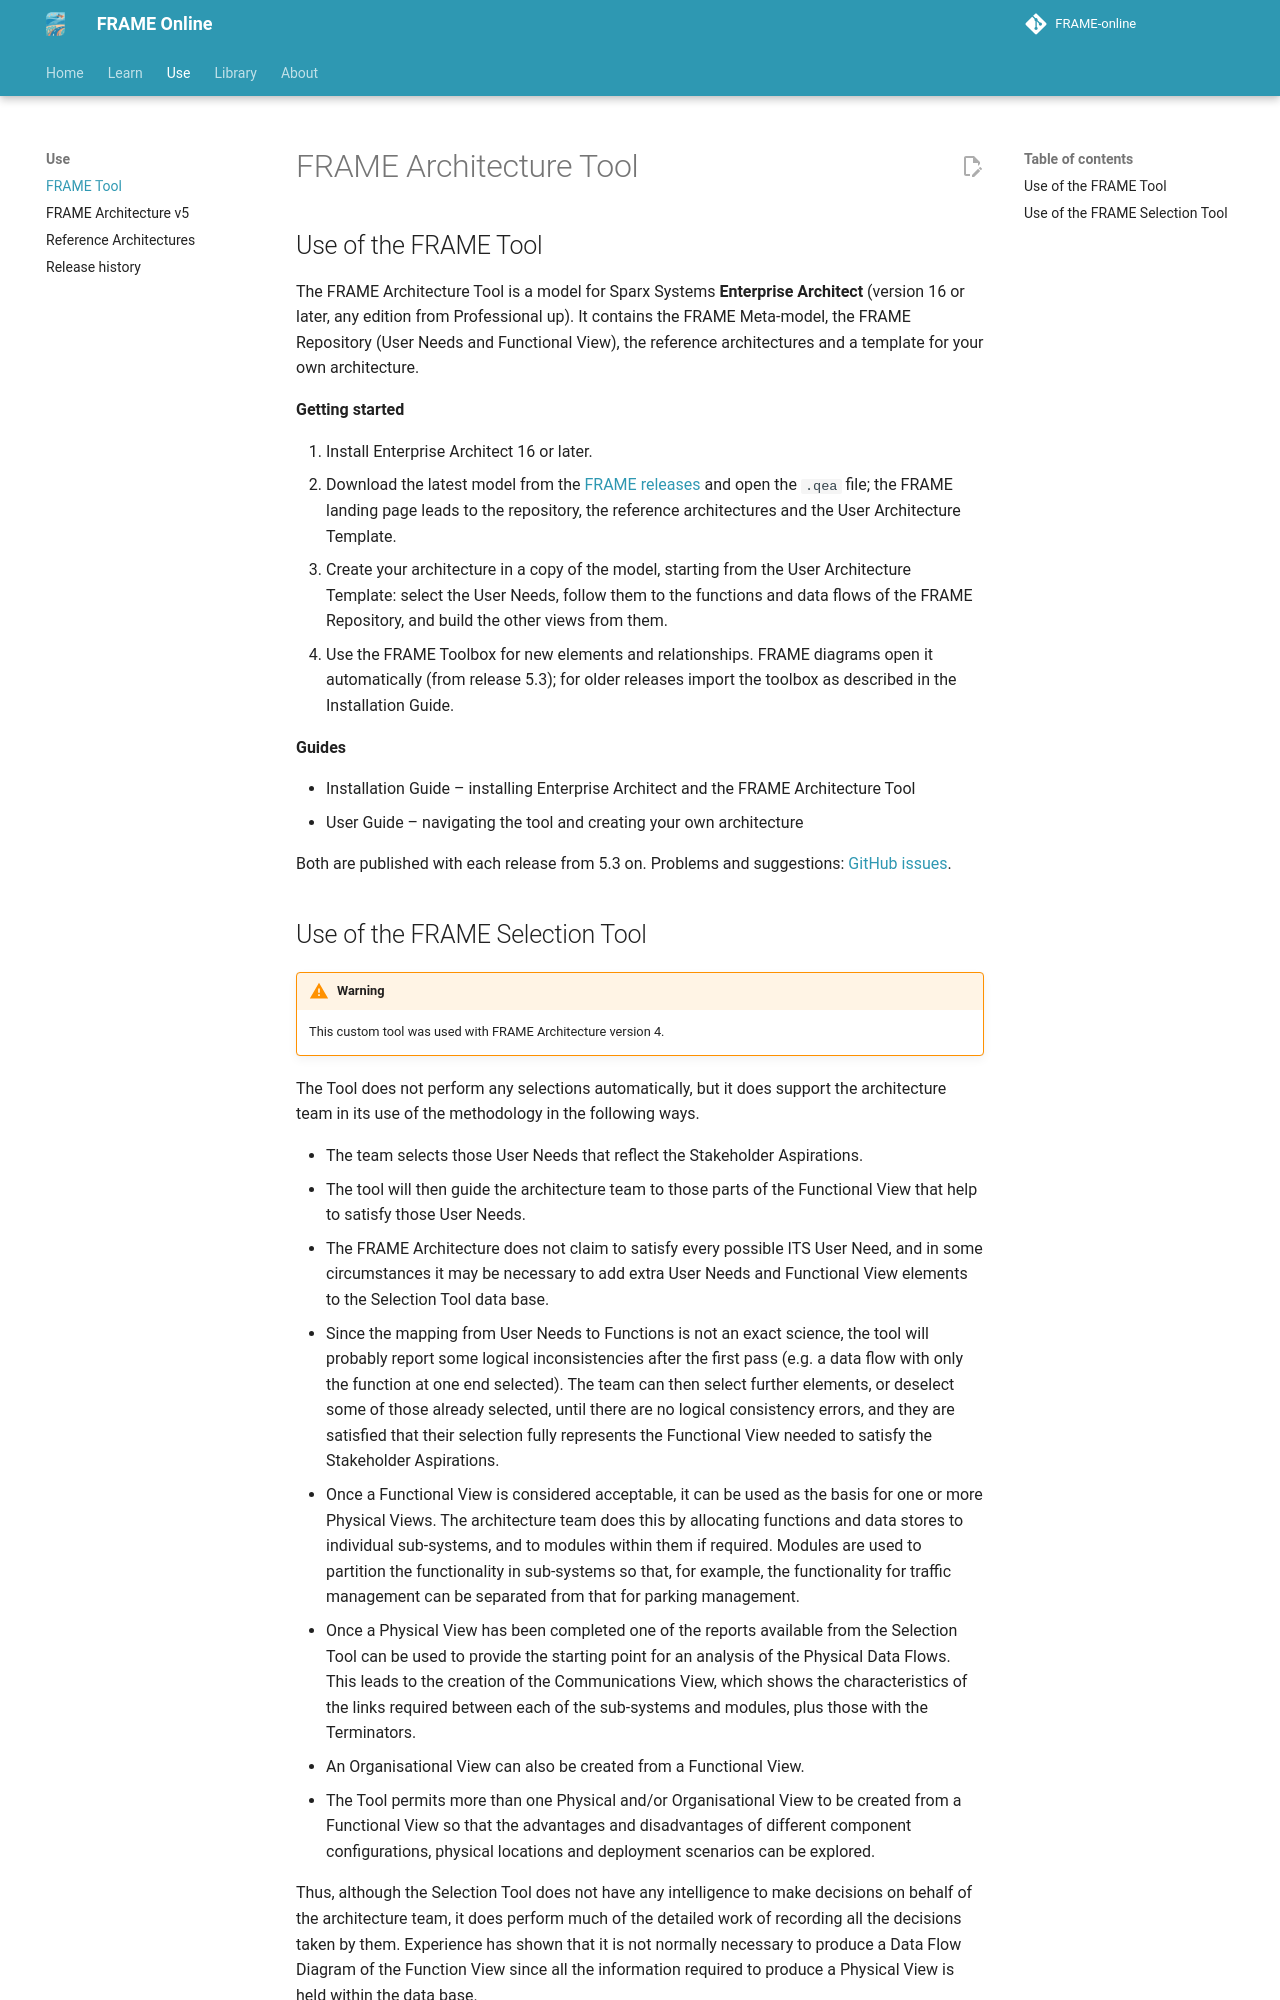

repository: FRAME-ITS/FRAME-online · page: getting-started/tool/index.html · generator: mkdocs

# FRAME Architecture Tool

## Use of the FRAME Tool

The FRAME Architecture Tool is a model for Sparx Systems **Enterprise Architect** (version 16 or later, any edition from Professional up). It contains the FRAME Meta-model, the FRAME Repository (User Needs and Functional View), the reference architectures and a template for your own architecture.

**Getting started**

1. Install Enterprise Architect 16 or later.
2. Download the latest model from the [FRAME releases](https://github.com/FRAME-ITS/FRAME/releases) and open the `.qea` file; the FRAME landing page leads to the repository, the reference architectures and the User Architecture Template.
3. Create your architecture in a copy of the model, starting from the User Architecture Template: select the User Needs, follow them to the functions and data flows of the FRAME Repository, and build the other views from them.
4. Use the FRAME Toolbox for new elements and relationships. FRAME diagrams open it automatically (from release 5.3); for older releases import the toolbox as described in the Installation Guide.

**Guides**

 - Installation Guide – installing Enterprise Architect and the FRAME Architecture Tool
 - User Guide – navigating the tool and creating your own architecture

Both are published with each release from 5.3 on. Problems and suggestions: [GitHub issues](https://github.com/FRAME-ITS/FRAME/issues).
